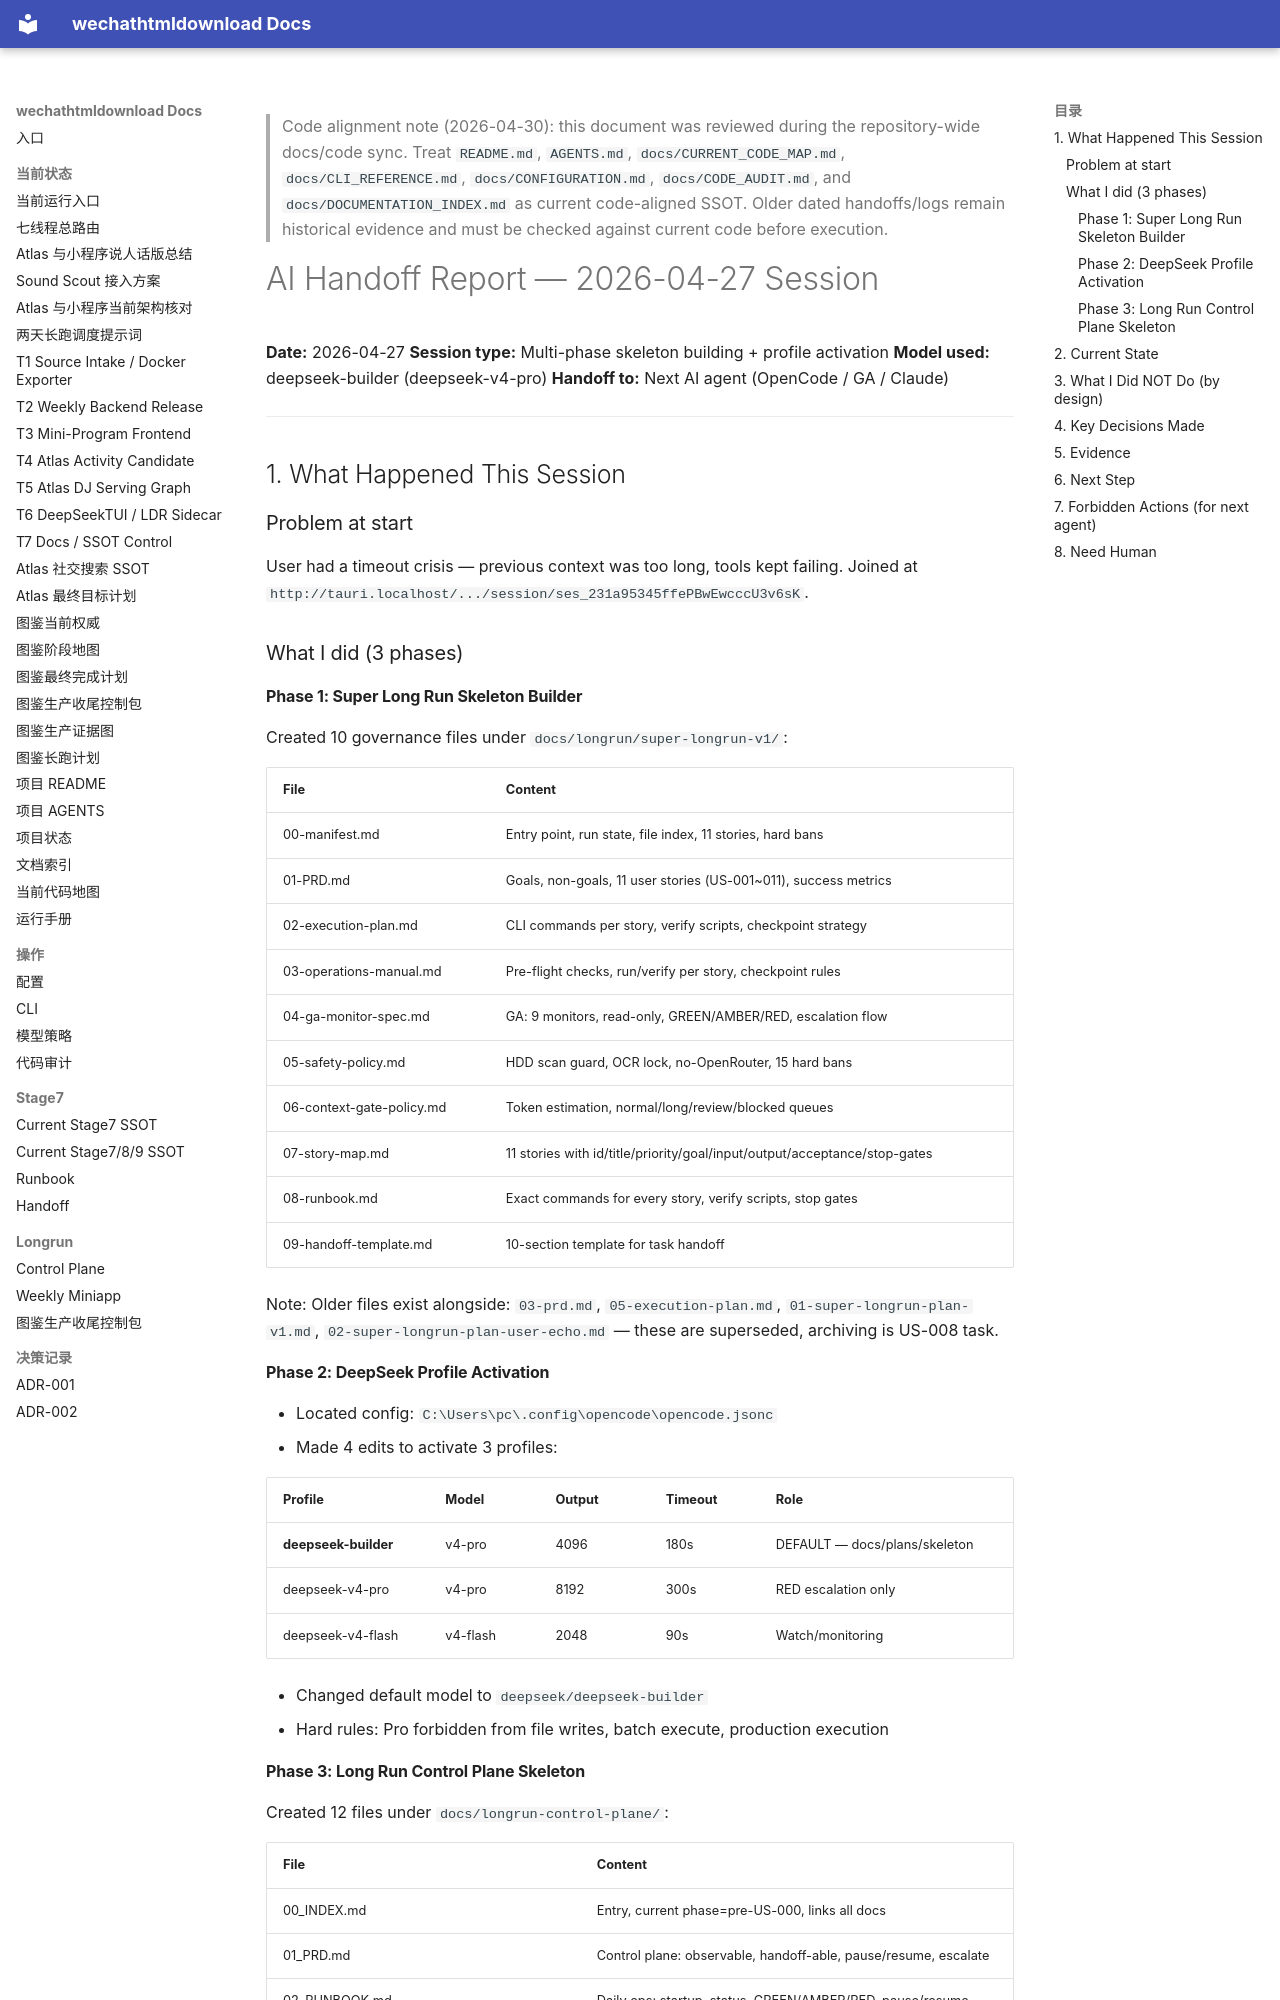

repository: yutianyu111602-glitch/wechathtmldownload · page: longrun-control-plane/reports/AI_HANDOFF_2026-04-27.html · generator: mkdocs

<!-- CODE_ALIGNMENT_2026_04_30_START -->
> Code alignment note (2026-04-30): this document was reviewed during the repository-wide docs/code sync. Treat `README.md`, `AGENTS.md`, `docs/CURRENT_CODE_MAP.md`, `docs/CLI_REFERENCE.md`, `docs/CONFIGURATION.md`, `docs/CODE_AUDIT.md`, and `docs/DOCUMENTATION_INDEX.md` as current code-aligned SSOT. Older dated handoffs/logs remain historical evidence and must be checked against current code before execution.
<!-- CODE_ALIGNMENT_2026_04_30_END -->

# AI Handoff Report — 2026-04-27 Session

**Date:** 2026-04-27
**Session type:** Multi-phase skeleton building + profile activation
**Model used:** deepseek-builder (deepseek-v4-pro)
**Handoff to:** Next AI agent (OpenCode / GA / Claude)

---

## 1. What Happened This Session

### Problem at start
User had a timeout crisis — previous context was too long, tools kept failing. Joined at `http://tauri.localhost/.../session/ses_231a95345ffePBwEwcccU3v6sK`.

### What I did (3 phases)

#### Phase 1: Super Long Run Skeleton Builder
Created 10 governance files under `docs/longrun/super-longrun-v1/`:

| File | Content |
|------|---------|
| 00-manifest.md | Entry point, run state, file index, 11 stories, hard bans |
| 01-PRD.md | Goals, non-goals, 11 user stories (US-001~011), success metrics |
| 02-execution-plan.md | CLI commands per story, verify scripts, checkpoint strategy |
| 03-operations-manual.md | Pre-flight checks, run/verify per story, checkpoint rules |
| 04-ga-monitor-spec.md | GA: 9 monitors, read-only, GREEN/AMBER/RED, escalation flow |
| 05-safety-policy.md | HDD scan guard, OCR lock, no-OpenRouter, 15 hard bans |
| 06-context-gate-policy.md | Token estimation, normal/long/review/blocked queues |
| 07-story-map.md | 11 stories with id/title/priority/goal/input/output/acceptance/stop-gates |
| 08-runbook.md | Exact commands for every story, verify scripts, stop gates |
| 09-handoff-template.md | 10-section template for task handoff |

Note: Older files exist alongside: `03-prd.md`, `05-execution-plan.md`, `01-super-longrun-plan-v1.md`, `02-super-longrun-plan-user-echo.md` — these are superseded, archiving is US-008 task.

#### Phase 2: DeepSeek Profile Activation
- Located config: `C:\Users\pc\.config\opencode\opencode.jsonc`
- Made 4 edits to activate 3 profiles:

| Profile | Model | Output | Timeout | Role |
|---------|-------|--------|---------|------|
| **deepseek-builder** | v4-pro | 4096 | 180s | DEFAULT — docs/plans/skeleton |
| deepseek-v4-pro | v4-pro | 8192 | 300s | RED escalation only |
| deepseek-v4-flash | v4-flash | 2048 | 90s | Watch/monitoring |

- Changed default model to `deepseek/deepseek-builder`
- Hard rules: Pro forbidden from file writes, batch execute, production execution
